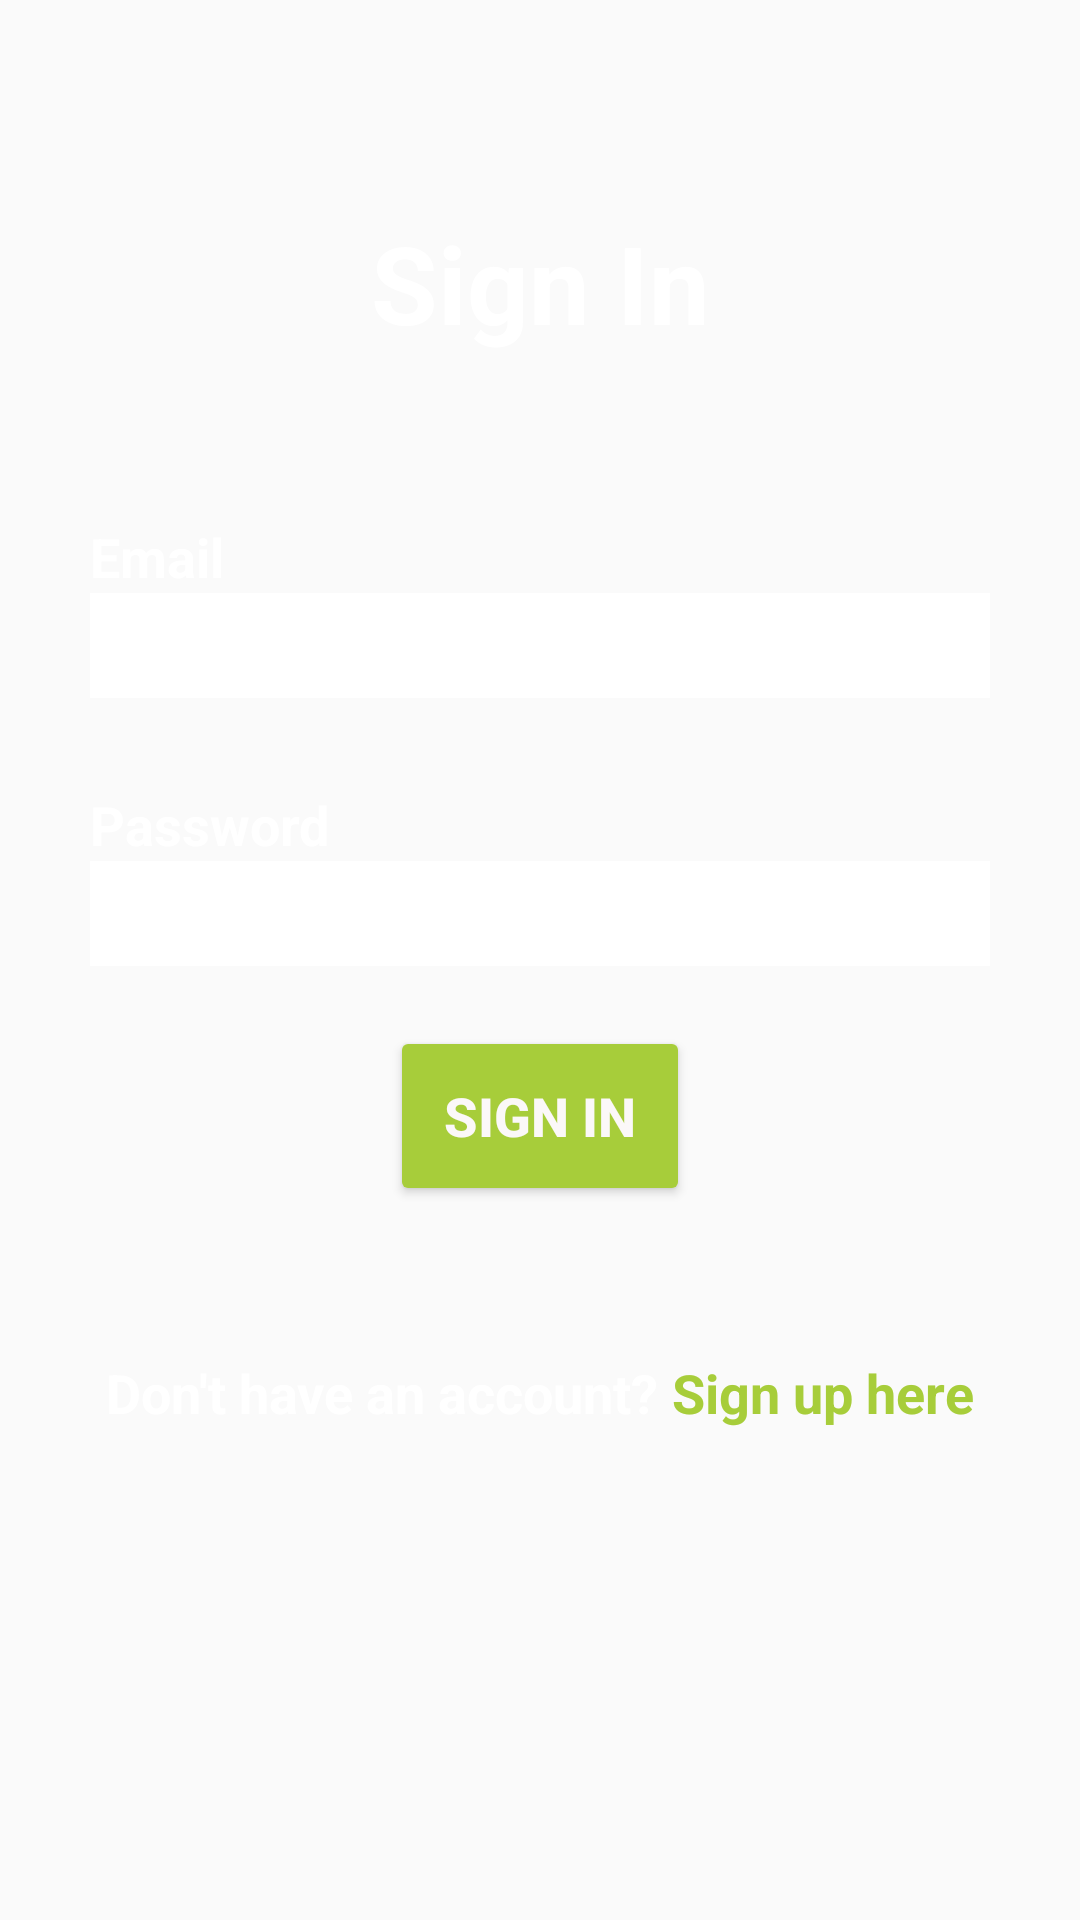

Reconstruct the res/layout file that produces this screen, plus the resources it refers to.
<!-- AndroidManifest.xml: application theme AppTheme -->
<!-- res/layout/admin_login_page.xml -->
<?xml version="1.0" encoding="utf-8"?>
<LinearLayout xmlns:android="http://schemas.android.com/apk/res/android"
    xmlns:app="http://schemas.android.com/apk/res-auto"
    android:layout_width="match_parent"
    android:layout_height="match_parent"
    android:background="@drawable/bg2"
    android:orientation="vertical">

    <LinearLayout
        android:layout_width="match_parent"
        android:layout_height="wrap_content"
        android:layout_marginStart="30dp"
        android:layout_marginLeft="30dp"
        android:layout_marginRight="30dp"
        android:layout_marginEnd="30dp"
        android:layout_marginTop="20dp"
        android:orientation="vertical">

        <TextView
            android:id="@+id/textView4Admin"
            android:layout_width="match_parent"
            android:layout_height="match_parent"
            android:layout_marginTop="50dp"
            android:layout_marginBottom="35dp"
            android:text="Sign In"
            android:textColor="@color/white"
            android:textSize="36sp"
            android:textAlignment="center"
            android:textStyle="bold"
            android:gravity="center_horizontal" />

        <TextView
            android:id="@+id/textView15Admin"
            android:layout_width="match_parent"
            android:layout_height="wrap_content"
            android:layout_marginTop="20dp"
            android:text="Email"
            android:textSize="18sp"
            android:textStyle="bold"
            android:textColor="@color/white"/>

        <EditText
            android:id="@+id/loginEmailAdmin"
            android:layout_width="350dp"
            android:layout_height="35dp"
            android:layout_marginBottom="30dp"
            android:ems="10"
            android:inputType="textEmailAddress"
            android:textColorHighlight="#E092ED"
            android:textColorHint="#353434"
            android:background="@color/white"/>

        <TextView
            android:id="@+id/textView3Admin"
            android:layout_width="match_parent"
            android:layout_height="wrap_content"
            android:text="Password"
            android:textSize="18sp"
            android:textStyle="bold"
            android:textColor="@color/white"/>

        <EditText
            android:id="@+id/loginPwdAdmin"
            android:layout_width="350dp"
            android:layout_height="35dp"
            android:layout_marginBottom="20dp"
            android:ems="10"
            android:inputType="textPassword"
            android:textColorHighlight="#EC94FB"
            android:textColorHint="#515151"
            android:background="@color/white"/>


        <Button
            android:id="@+id/loginBtnAdmin"
            android:layout_width="match_parent"
            android:layout_height="60dp"
            android:layout_marginStart="100dp"
            android:layout_marginEnd="100dp"
            android:layout_weight="1"
            android:text="Sign In"
            android:textColor="#FBF8F8"
            android:textSize="18sp"
            android:textStyle="bold"
            app:backgroundTint="#a7cd3a"
            app:cornerRadius="25dp" />

    </LinearLayout>
    <LinearLayout
        android:layout_width="wrap_content"
        android:layout_height="wrap_content"
        android:layout_marginTop="50dp"
        android:orientation="vertical"
        android:layout_gravity="center" >

        <LinearLayout
            android:layout_width="wrap_content"
            android:layout_height="wrap_content"
            android:orientation="horizontal">

            <TextView
                android:id="@+id/textViewAdmin"
                android:layout_width="wrap_content"
                android:layout_height="wrap_content"
                android:layout_weight="1"
                android:text="Don't have an account?"
                android:textSize="18sp"
                android:textStyle="bold"
                android:textColor="@color/white"/>

            <TextView
                android:id="@+id/stextAdmin"
                android:layout_width="wrap_content"
                android:layout_height="wrap_content"
                android:gravity="right"
                android:text=" Sign up here"
                android:textAllCaps="false"
                android:textColor="#a7cd3a"
                android:textSize="18sp"
                android:textStyle="bold" />

        </LinearLayout>
    </LinearLayout>
</LinearLayout>
<!-- resources referenced by this layout -->
<resources>
  <style name="AppTheme" parent="Theme.AppCompat.DayNight.NoActionBar">
          
          <item name="colorPrimary">#a7cd3a</item>
          <item name="colorPrimaryDark">#a7cd3a</item>
          <item name="colorAccent">@color/colorAccent</item>
          <item name="android:windowDisablePreview">true</item>
      </style>
  <!-- not gathered from this repository: default colours our renderer supplied (Android Studio template values) -->
  <color name="white">#FFFFFFFF</color>
  <color name="colorAccent">#FF03DAC5</color>
</resources>
